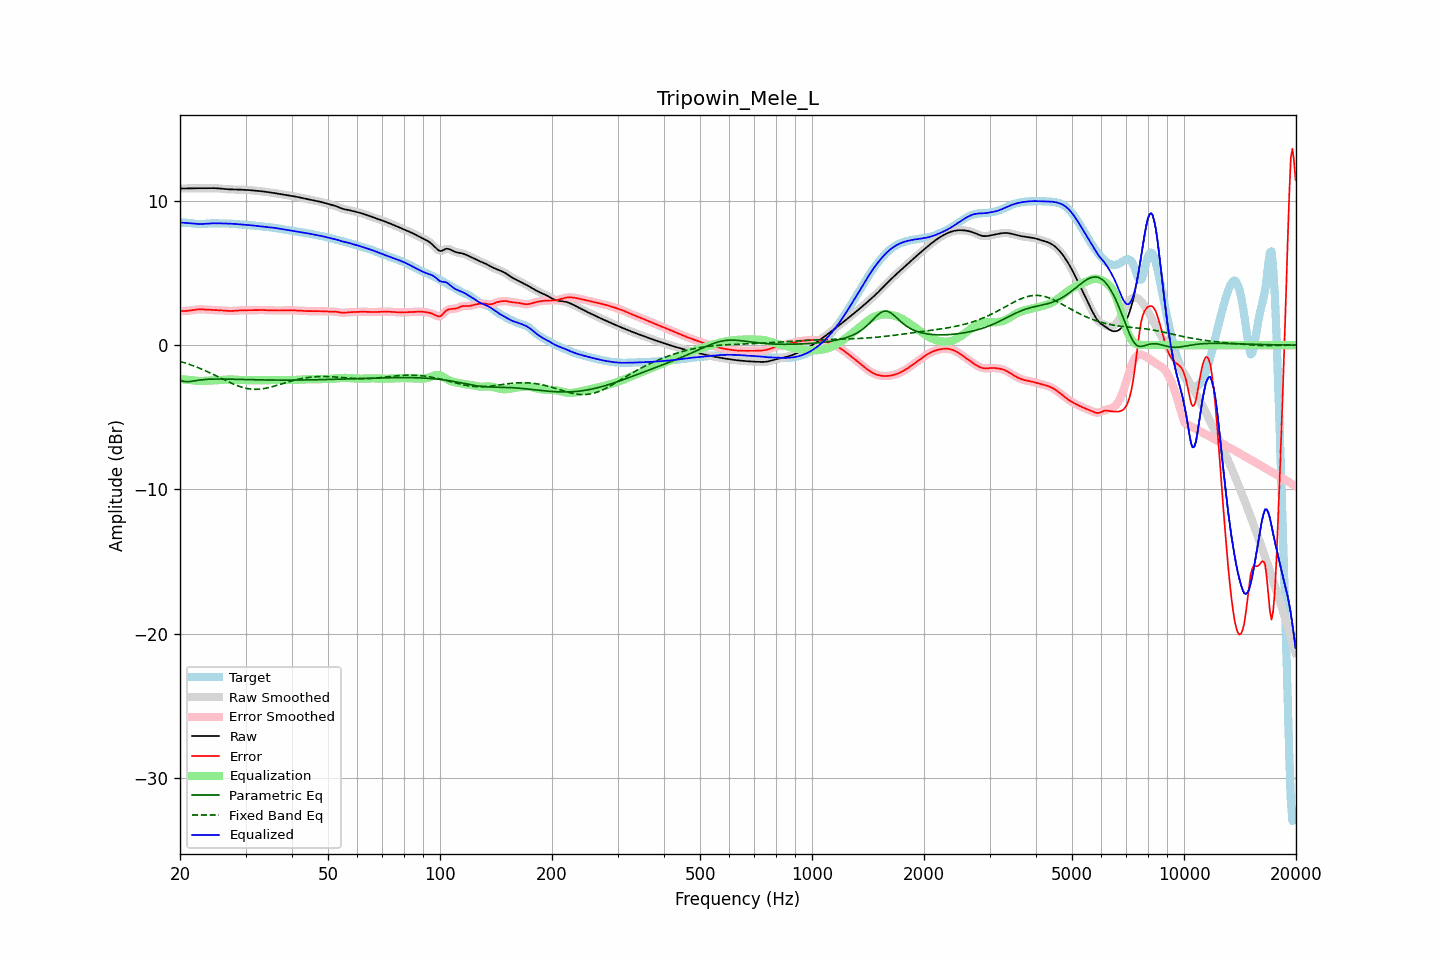

The file beside this chart, header and first rows:
frequency, raw, error, smoothed, error_smoothed, equalization, parametric_eq, fixed_band_eq, equalized_raw, equalized_smoothed, target
20.00, 10.86, 2.36, 10.86, 2.37, -2.35, -2.44, -1.12, 8.51, 8.51, 8.50
20.20, 10.87, 2.37, 10.86, 2.37, -2.36, -2.47, -1.16, 8.50, 8.50, 8.50
20.40, 10.87, 2.37, 10.87, 2.37, -2.37, -2.50, -1.19, 8.50, 8.50, 8.50
20.61, 10.87, 2.37, 10.87, 2.37, -2.38, -2.51, -1.23, 8.49, 8.49, 8.50
20.81, 10.87, 2.38, 10.87, 2.38, -2.39, -2.53, -1.26, 8.48, 8.48, 8.49
21.02, 10.87, 2.39, 10.87, 2.39, -2.40, -2.52, -1.30, 8.47, 8.47, 8.48
21.23, 10.87, 2.40, 10.87, 2.40, -2.41, -2.52, -1.34, 8.46, 8.46, 8.47
21.44, 10.88, 2.42, 10.88, 2.42, -2.42, -2.51, -1.38, 8.46, 8.46, 8.46
21.66, 10.88, 2.44, 10.88, 2.44, -2.44, -2.49, -1.42, 8.44, 8.44, 8.44
21.87, 10.88, 2.45, 10.88, 2.45, -2.45, -2.47, -1.46, 8.43, 8.43, 8.43
22.09, 10.88, 2.47, 10.88, 2.47, -2.46, -2.46, -1.50, 8.42, 8.42, 8.42
22.31, 10.89, 2.48, 10.89, 2.48, -2.47, -2.44, -1.55, 8.41, 8.41, 8.41
22.54, 10.89, 2.49, 10.89, 2.49, -2.48, -2.42, -1.59, 8.41, 8.41, 8.40
22.76, 10.89, 2.49, 10.89, 2.49, -2.48, -2.41, -1.64, 8.41, 8.41, 8.40
22.99, 10.89, 2.48, 10.89, 2.48, -2.48, -2.39, -1.69, 8.41, 8.41, 8.41
23.22, 10.89, 2.48, 10.89, 2.48, -2.48, -2.38, -1.73, 8.41, 8.41, 8.41
23.45, 10.89, 2.47, 10.89, 2.47, -2.47, -2.37, -1.78, 8.42, 8.42, 8.42
23.69, 10.89, 2.46, 10.89, 2.46, -2.46, -2.37, -1.83, 8.43, 8.43, 8.43
23.92, 10.89, 2.45, 10.89, 2.45, -2.45, -2.36, -1.89, 8.44, 8.44, 8.44
24.16, 10.90, 2.44, 10.90, 2.44, -2.45, -2.35, -1.94, 8.45, 8.45, 8.45
24.40, 10.90, 2.44, 10.90, 2.44, -2.44, -2.35, -1.99, 8.45, 8.45, 8.46
24.65, 10.89, 2.44, 10.89, 2.44, -2.44, -2.35, -2.04, 8.46, 8.46, 8.46
24.89, 10.89, 2.43, 10.89, 2.43, -2.43, -2.35, -2.10, 8.46, 8.46, 8.46
25.14, 10.88, 2.43, 10.88, 2.43, -2.43, -2.35, -2.15, 8.46, 8.46, 8.45
25.39, 10.88, 2.43, 10.88, 2.43, -2.42, -2.35, -2.21, 8.45, 8.45, 8.45
25.65, 10.86, 2.42, 10.86, 2.42, -2.42, -2.35, -2.26, 8.45, 8.45, 8.44
25.91, 10.85, 2.41, 10.85, 2.41, -2.41, -2.35, -2.32, 8.45, 8.45, 8.44
26.16, 10.84, 2.40, 10.84, 2.40, -2.40, -2.35, -2.37, 8.44, 8.44, 8.44
26.43, 10.83, 2.39, 10.83, 2.39, -2.39, -2.35, -2.43, 8.44, 8.44, 8.44
26.69, 10.82, 2.38, 10.82, 2.38, -2.38, -2.35, -2.48, 8.44, 8.44, 8.44
26.96, 10.81, 2.37, 10.81, 2.37, -2.38, -2.35, -2.54, 8.43, 8.43, 8.44
27.23, 10.81, 2.37, 10.81, 2.37, -2.38, -2.36, -2.59, 8.43, 8.43, 8.44
27.50, 10.80, 2.37, 10.80, 2.37, -2.38, -2.36, -2.64, 8.43, 8.43, 8.43
27.77, 10.80, 2.38, 10.80, 2.38, -2.38, -2.36, -2.69, 8.42, 8.42, 8.42
28.05, 10.80, 2.39, 10.80, 2.39, -2.39, -2.37, -2.74, 8.41, 8.41, 8.41
28.33, 10.80, 2.40, 10.80, 2.40, -2.39, -2.37, -2.78, 8.40, 8.40, 8.40
28.62, 10.80, 2.40, 10.79, 2.40, -2.40, -2.37, -2.82, 8.39, 8.39, 8.39
28.90, 10.79, 2.41, 10.79, 2.41, -2.41, -2.37, -2.86, 8.38, 8.38, 8.38
29.19, 10.79, 2.42, 10.79, 2.42, -2.41, -2.38, -2.90, 8.37, 8.37, 8.37
29.48, 10.78, 2.42, 10.78, 2.42, -2.42, -2.38, -2.93, 8.36, 8.36, 8.36
29.78, 10.78, 2.42, 10.78, 2.42, -2.42, -2.38, -2.96, 8.35, 8.35, 8.35
30.08, 10.77, 2.42, 10.77, 2.42, -2.42, -2.38, -2.99, 8.35, 8.35, 8.35
30.38, 10.76, 2.43, 10.76, 2.43, -2.43, -2.39, -3.01, 8.34, 8.34, 8.34
30.68, 10.76, 2.43, 10.76, 2.43, -2.43, -2.39, -3.03, 8.33, 8.33, 8.33
30.99, 10.75, 2.43, 10.75, 2.43, -2.43, -2.39, -3.04, 8.32, 8.32, 8.32
31.30, 10.74, 2.43, 10.74, 2.43, -2.43, -2.40, -3.05, 8.31, 8.31, 8.31
31.61, 10.73, 2.43, 10.73, 2.43, -2.43, -2.40, -3.06, 8.30, 8.30, 8.30
31.93, 10.72, 2.43, 10.72, 2.43, -2.43, -2.40, -3.06, 8.28, 8.28, 8.29
32.24, 10.71, 2.43, 10.71, 2.43, -2.44, -2.40, -3.06, 8.27, 8.27, 8.27
32.57, 10.70, 2.44, 10.70, 2.44, -2.44, -2.40, -3.05, 8.26, 8.26, 8.26
32.89, 10.69, 2.44, 10.69, 2.44, -2.44, -2.41, -3.04, 8.25, 8.25, 8.25
33.22, 10.67, 2.44, 10.67, 2.44, -2.44, -2.41, -3.03, 8.24, 8.24, 8.23
33.55, 10.66, 2.44, 10.66, 2.44, -2.43, -2.41, -3.01, 8.22, 8.22, 8.22
33.89, 10.64, 2.43, 10.64, 2.43, -2.43, -2.41, -2.99, 8.21, 8.21, 8.21
34.23, 10.63, 2.43, 10.63, 2.43, -2.43, -2.41, -2.97, 8.20, 8.20, 8.20
34.57, 10.61, 2.42, 10.61, 2.42, -2.42, -2.41, -2.95, 8.19, 8.19, 8.19
34.92, 10.60, 2.42, 10.60, 2.42, -2.42, -2.42, -2.92, 8.18, 8.18, 8.18
35.27, 10.58, 2.41, 10.58, 2.41, -2.42, -2.42, -2.89, 8.16, 8.16, 8.17
35.62, 10.56, 2.41, 10.56, 2.41, -2.41, -2.42, -2.86, 8.15, 8.15, 8.15
35.97, 10.54, 2.41, 10.55, 2.41, -2.41, -2.42, -2.83, 8.13, 8.13, 8.13
... 635 more rows
